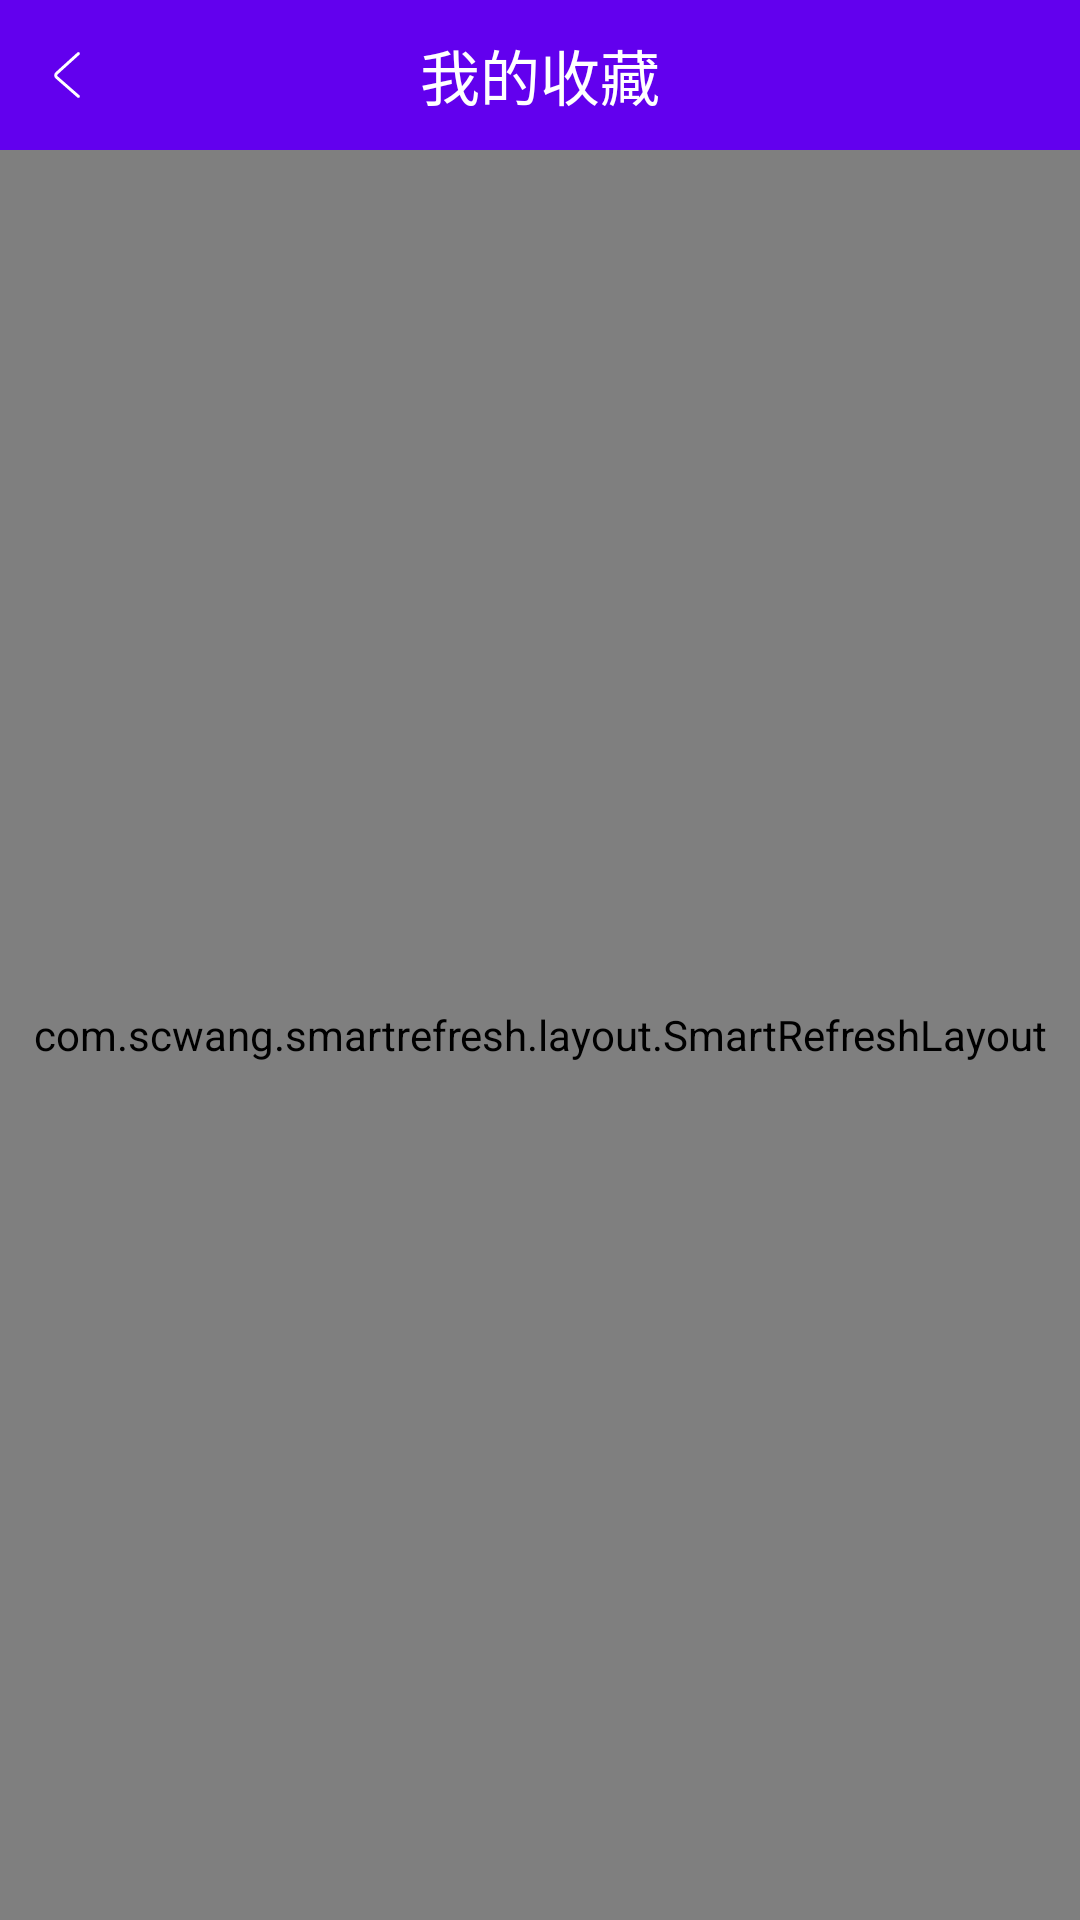

Layout XML and referenced resources for this Android screen:
<!-- AndroidManifest.xml: application theme AppTheme -->
<!-- res/layout/activity_collect_list.xml -->
<?xml version="1.0" encoding="utf-8"?>
<RelativeLayout xmlns:android="http://schemas.android.com/apk/res/android"
    xmlns:tools="http://schemas.android.com/tools"
    android:layout_width="match_parent"
    android:layout_height="match_parent"
    tools:context=".ui.activity.CollectListActivity">
    <RelativeLayout
        android:layout_width="match_parent"
        android:layout_height="@dimen/titleBarH"
        android:background="@color/colorPrimary"
        android:id="@+id/title">
        <ImageButton
            android:layout_width="wrap_content"
            android:layout_height="wrap_content"
            android:background="@drawable/ic_title_back"
            android:layout_centerVertical="true"
            android:layout_marginStart="@dimen/titleLeftMargin"
            android:onClick="onBack"
            android:contentDescription="@string/back" />
        <TextView
            android:layout_width="wrap_content"
            android:layout_height="wrap_content"
            android:text="@string/my_like"
            android:textSize="@dimen/titleTextSize"
            android:textColor="@color/white"
            android:layout_centerInParent="true"/>
    </RelativeLayout>

    <com.scwang.smartrefresh.layout.SmartRefreshLayout
        android:layout_width="match_parent"
        android:layout_height="match_parent"
        android:id="@+id/srl"
        android:layout_below="@id/title">
        <android.support.v7.widget.RecyclerView
            android:layout_width="match_parent"
            android:layout_height="match_parent"
            android:id="@+id/rv"/>
    </com.scwang.smartrefresh.layout.SmartRefreshLayout>

</RelativeLayout>
<!-- resources referenced by this layout -->
<resources>
  <color name="colorPrimary">#6200EE</color>
  <color name="white">#ffffff</color>
  <dimen name="titleBarH">50dp</dimen>
  <dimen name="titleLeftMargin">10dp</dimen>
  <dimen name="titleTextSize">20sp</dimen>
  <!-- drawable ic_title_back (drawable) -->
  <vector android:height="24dp" android:viewportHeight="1024"
      android:viewportWidth="1024" android:width="24dp" xmlns:android="http://schemas.android.com/apk/res/android">
      <path android:fillColor="#FFFFFFFF" android:pathData="M363.84,472.98C336.94,497.36 337.3,537.49 364.73,561.49L673.95,832.05C682.82,839.81 696.3,838.92 704.05,830.05 711.81,821.18 710.92,807.7 702.05,799.95L392.83,529.38C384.6,522.17 384.5,511.84 392.49,504.59L702.33,223.81C711.06,215.9 711.72,202.4 703.81,193.67 695.9,184.94 682.4,184.28 673.67,192.19L363.84,472.98Z"/>
  </vector>
  <string name="my_like">我的收藏</string>
  <style name="AppTheme" parent="Theme.AppCompat.Light.DarkActionBar">
          
          <item name="colorPrimary">@color/colorPrimary</item>
          <item name="colorPrimaryDark">@color/colorPrimaryDark</item>
          <item name="colorAccent">@color/colorAccent</item>
      </style>
  <color name="colorPrimaryDark">#3700B3</color>
  <color name="colorAccent">#03DAC5</color>
</resources>
